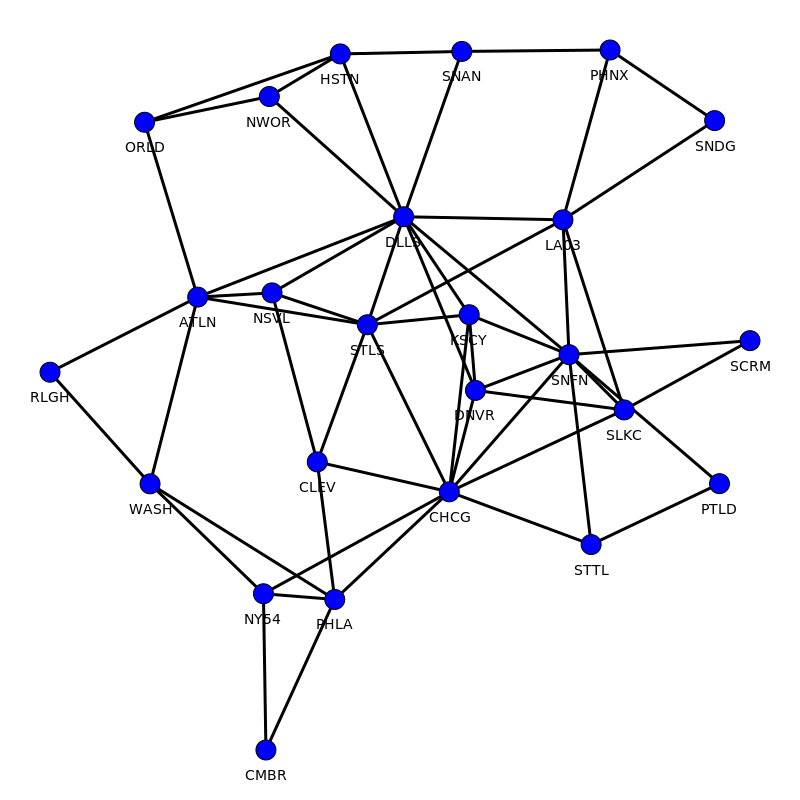

The table this chart was drawn from, first rows:
Node 1 (id); Node 1 (label); Node 1 (longitude); Node 1 (latitude); Node 2 (id); Node 2 (label); Node 2 (longitude); Node 2 (latitude); Distance (km); Delay (mks)
0; NY54; -74.01; 40.71; 1; CMBR; -71.11; 42.38; 303.9; 1459
0; ; ; ; 2; CHCG; -87.65; 41.85; 1146; 5500
0; ; ; ; 6; PHLA; -75.16; 39.95; 129.6; 622.3
0; ; ; ; 7; WASH; -77.04; 38.9; 328.5; 1577
1; CMBR; -71.11; 42.38; 6; PHLA; -75.16; 39.95; 433.5; 2081
2; CHCG; -87.65; 41.85; 3; CLEV; -81.7; 41.5; 496; 2381
2; ; ; ; 6; PHLA; -75.16; 39.95; 1069; 5133
2; ; ; ; 9; STLS; -90.2; 38.63; 418.5; 2009
2; ; ; ; 15; DNVR; -105; 39.74; 1475; 7082
2; ; ; ; 16; KSCY; -94.63; 39.11; 663.6; 3185
2; ; ; ; 17; SNFN; -122.4; 37.77; 2983; 14320
2; ; ; ; 20; STTL; -122.3; 47.61; 2789; 13386
2; ; ; ; 21; SLKC; -111.9; 40.76; 2022; 9704
3; CLEV; -81.7; 41.5; 6; PHLA; -75.16; 39.95; 576.5; 2767
3; ; ; ; 8; NSVL; -86.78; 36.17; 738.6; 3545
3; ; ; ; 9; STLS; -90.2; 38.63; 790.5; 3794
4; RLGH; -78.64; 35.77; 5; ATLN; -84.39; 33.75; 571.2; 2742
4; ; ; ; 7; WASH; -77.04; 38.9; 375; 1800
5; ATLN; -84.39; 33.75; 7; WASH; -77.04; 38.9; 871.9; 4185
5; ; ; ; 8; NSVL; -86.78; 36.17; 346.3; 1662
5; ; ; ; 9; STLS; -90.2; 38.63; 752.1; 3610
5; ; ; ; 13; DLLS; -96.81; 32.78; 1159; 5563
5; ; ; ; 14; ORLD; -81.38; 28.54; 646.2; 3102
6; PHLA; -75.16; 39.95; 7; WASH; -77.04; 38.9; 199.2; 956.2
7; WASH; -77.04; 38.9; 
8; NSVL; -86.78; 36.17; 9; STLS; -90.2; 38.63; 407.2; 1954
8; ; ; ; 13; DLLS; -96.81; 32.78; 992.1; 4762
9; STLS; -90.2; 38.63; 13; DLLS; -96.81; 32.78; 881.7; 4232
9; ; ; ; 16; KSCY; -94.63; 39.11; 387.2; 1859
9; ; ; ; 22; LA03; -118.2; 34.05; 2553; 12252
10; NWOR; -90.08; 29.95; 11; HSTN; -95.36; 29.76; 510.4; 2450
10; ; ; ; 13; DLLS; -96.81; 32.78; 712.1; 3418
10; ; ; ; 14; ORLD; -81.38; 28.54; 858; 4118
11; HSTN; -95.36; 29.76; 12; SNAN; -98.49; 29.42; 305; 1464
11; ; ; ; 13; DLLS; -96.81; 32.78; 362.7; 1741
11; ; ; ; 14; ORLD; -81.38; 28.54; 1364; 6547
12; SNAN; -98.49; 29.42; 13; DLLS; -96.81; 32.78; 406.5; 1951
12; ; ; ; 24; PHNX; -112.1; 33.45; 1363; 6541
13; DLLS; -96.81; 32.78; 15; DNVR; -105; 39.74; 1065; 5111
13; ; ; ; 16; KSCY; -94.63; 39.11; 730.7; 3508
13; ; ; ; 17; SNFN; -122.4; 37.77; 2382; 11434
13; ; ; ; 22; LA03; -118.2; 34.05; 1991; 9557
14; ORLD; -81.38; 28.54; 
15; DNVR; -105; 39.74; 16; KSCY; -94.63; 39.11; 891.8; 4281
15; ; ; ; 17; SNFN; -122.4; 37.77; 1525; 7320
15; ; ; ; 21; SLKC; -111.9; 40.76; 596.9; 2865
16; KSCY; -94.63; 39.11; 17; SNFN; -122.4; 37.77; 2416; 11594
17; SNFN; -122.4; 37.77; 18; SCRM; -121.5; 38.58; 120.8; 579.6
17; ; ; ; 19; PTLD; -122.7; 45.52; 861.9; 4137
17; ; ; ; 20; STTL; -122.3; 47.61; 1093; 5247
17; ; ; ; 21; SLKC; -111.9; 40.76; 964.5; 4630
17; ; ; ; 22; LA03; -118.2; 34.05; 559.1; 2684
18; SCRM; -121.5; 38.58; 21; SLKC; -111.9; 40.76; 856.4; 4111
19; PTLD; -122.7; 45.52; 20; STTL; -122.3; 47.61; 233.1; 1119
20; STTL; -122.3; 47.61; 
21; SLKC; -111.9; 40.76; 22; LA03; -118.2; 34.05; 932.8; 4478
22; LA03; -118.2; 34.05; 23; SNDG; -117.2; 32.72; 179.6; 862.3
22; ; ; ; 24; PHNX; -112.1; 33.45; 574.3; 2756
23; SNDG; -117.2; 32.72; 24; PHNX; -112.1; 33.45; 480.5; 2306
24; PHNX; -112.1; 33.45; 
